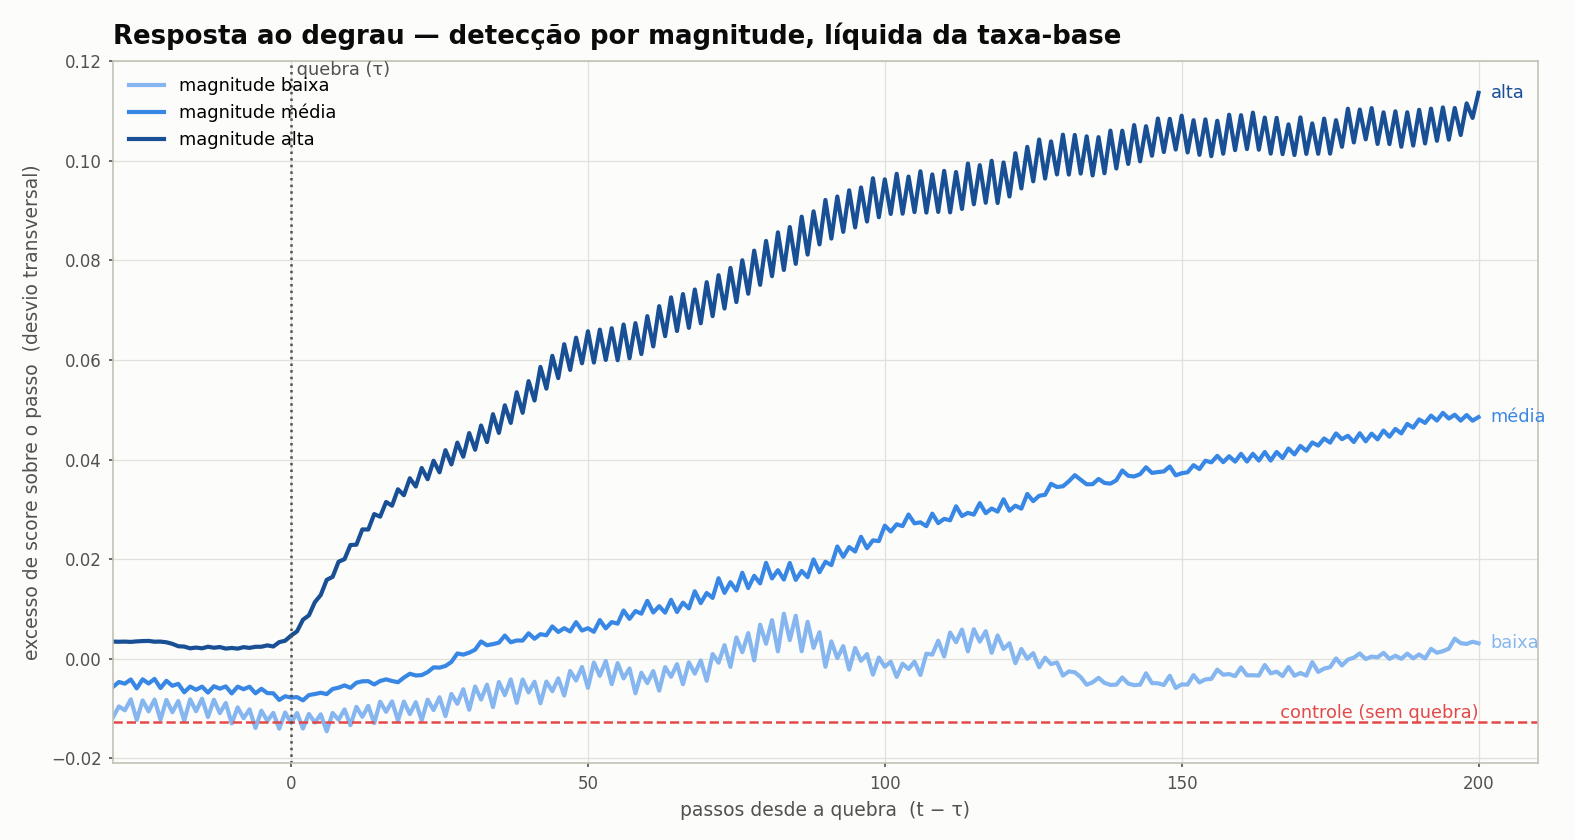

The file beside this chart, header and first rows:
offset, baixa, média, alta, control_level
-30, -0.01316, -0.005149, 0.003816, -0.01267
-29, -0.0008981, -0.001437, 0.002626, -0.01267
-28, -0.02118, -0.01033, 0.003916, -0.01267
-27, -0.003008, -0.001706, 0.003341, -0.01267
-26, -0.01346, -0.006338, 0.003563, -0.01267
-25, -0.002143, -0.0009456, 0.00353, -0.01267
-24, -0.0216, -0.01036, 0.003144, -0.01267
-23, -0.001554, -0.001231, 0.004242, -0.01267
-22, -0.014, -0.005962, 0.003477, -0.01267
-21, -0.001643, -0.001669, 0.002781, -0.01267
-20, -0.02231, -0.01016, 0.003641, -0.01267
-19, -0.001737, -0.003069, 0.00244, -0.01267
-18, -0.01391, -0.006195, 0.002677, -0.01267
-17, -0.002815, -0.004046, 0.001055, -0.01267
-16, -0.02116, -0.01014, 0.002475, -0.01267
-15, -0.001079, -0.00444, 0.001844, -0.01267
-14, -0.01366, -0.006279, 0.003261, -0.01267
-13, -0.001322, -0.003006, 0.001876, -0.01267
-12, -0.02122, -0.01008, 0.002681, -0.01267
-11, -0.003769, -0.003735, 0.001438, -0.01267
-10, -0.01457, -0.00689, 0.002544, -0.01267
-9, -0.003485, -0.003984, 0.001711, -0.01267
-8, -0.02192, -0.0101, 0.002528, -0.01267
-7, -0.005056, -0.003242, 0.001986, -0.01267
-6, -0.01454, -0.006348, 0.002949, -0.01267
-5, -0.005747, -0.004329, 0.001777, -0.01267
-4, -0.02224, -0.01066, 0.002828, -0.01267
-3, -0.004485, -0.005536, 0.002565, -0.01267
-2, -0.01533, -0.007561, 0.003371, -0.01267
-1, -0.006546, -0.006516, 0.001807, -0.01267
0, -0.02155, -0.01104, 0.00617, -0.01267
1, -0.005993, -0.006951, 0.004216, -0.01267
2, -0.01478, -0.006848, 0.007745, -0.01267
3, -0.005541, -0.007082, 0.007624, -0.01267
4, -0.02213, -0.009794, 0.01352, -0.01267
5, -0.006944, -0.005725, 0.0105, -0.01267
6, -0.01465, -0.005939, 0.01744, -0.01267
7, -0.006476, -0.005553, 0.01506, -0.01267
8, -0.02257, -0.008437, 0.02275, -0.01267
9, -0.003766, -0.004643, 0.01655, -0.01267
10, -0.01376, -0.004413, 0.0257, -0.01267
11, -0.00422, -0.003657, 0.02001, -0.01267
12, -0.02238, -0.008003, 0.02928, -0.01267
13, -0.004084, -0.003276, 0.023, -0.01267
14, -0.01379, -0.003239, 0.03191, -0.01267
15, -0.002744, -0.004276, 0.02558, -0.01267
16, -0.02155, -0.00698, 0.03552, -0.01267
17, -0.0009053, -0.004497, 0.02668, -0.01267
18, -0.0142, -0.001639, 0.03776, -0.01267
19, -0.003376, -0.004877, 0.02817, -0.01267
20, -0.02192, -0.005524, 0.04207, -0.01267
21, -0.002555, -0.002344, 0.02954, -0.01267
22, -0.01346, -0.0006361, 0.04371, -0.01267
23, -0.002228, -0.003351, 0.02946, -0.01267
24, -0.02144, -0.004497, 0.04679, -0.01267
25, -0.001343, -0.002543, 0.0308, -0.01267
26, -0.01299, 0.002409, 0.0481, -0.01267
27, -0.0005777, -0.0008872, 0.03207, -0.01267
28, -0.02112, -0.001685, 0.05172, -0.01267
29, 0.0007484, -0.0004555, 0.03244, -0.01267
... 171 more rows
